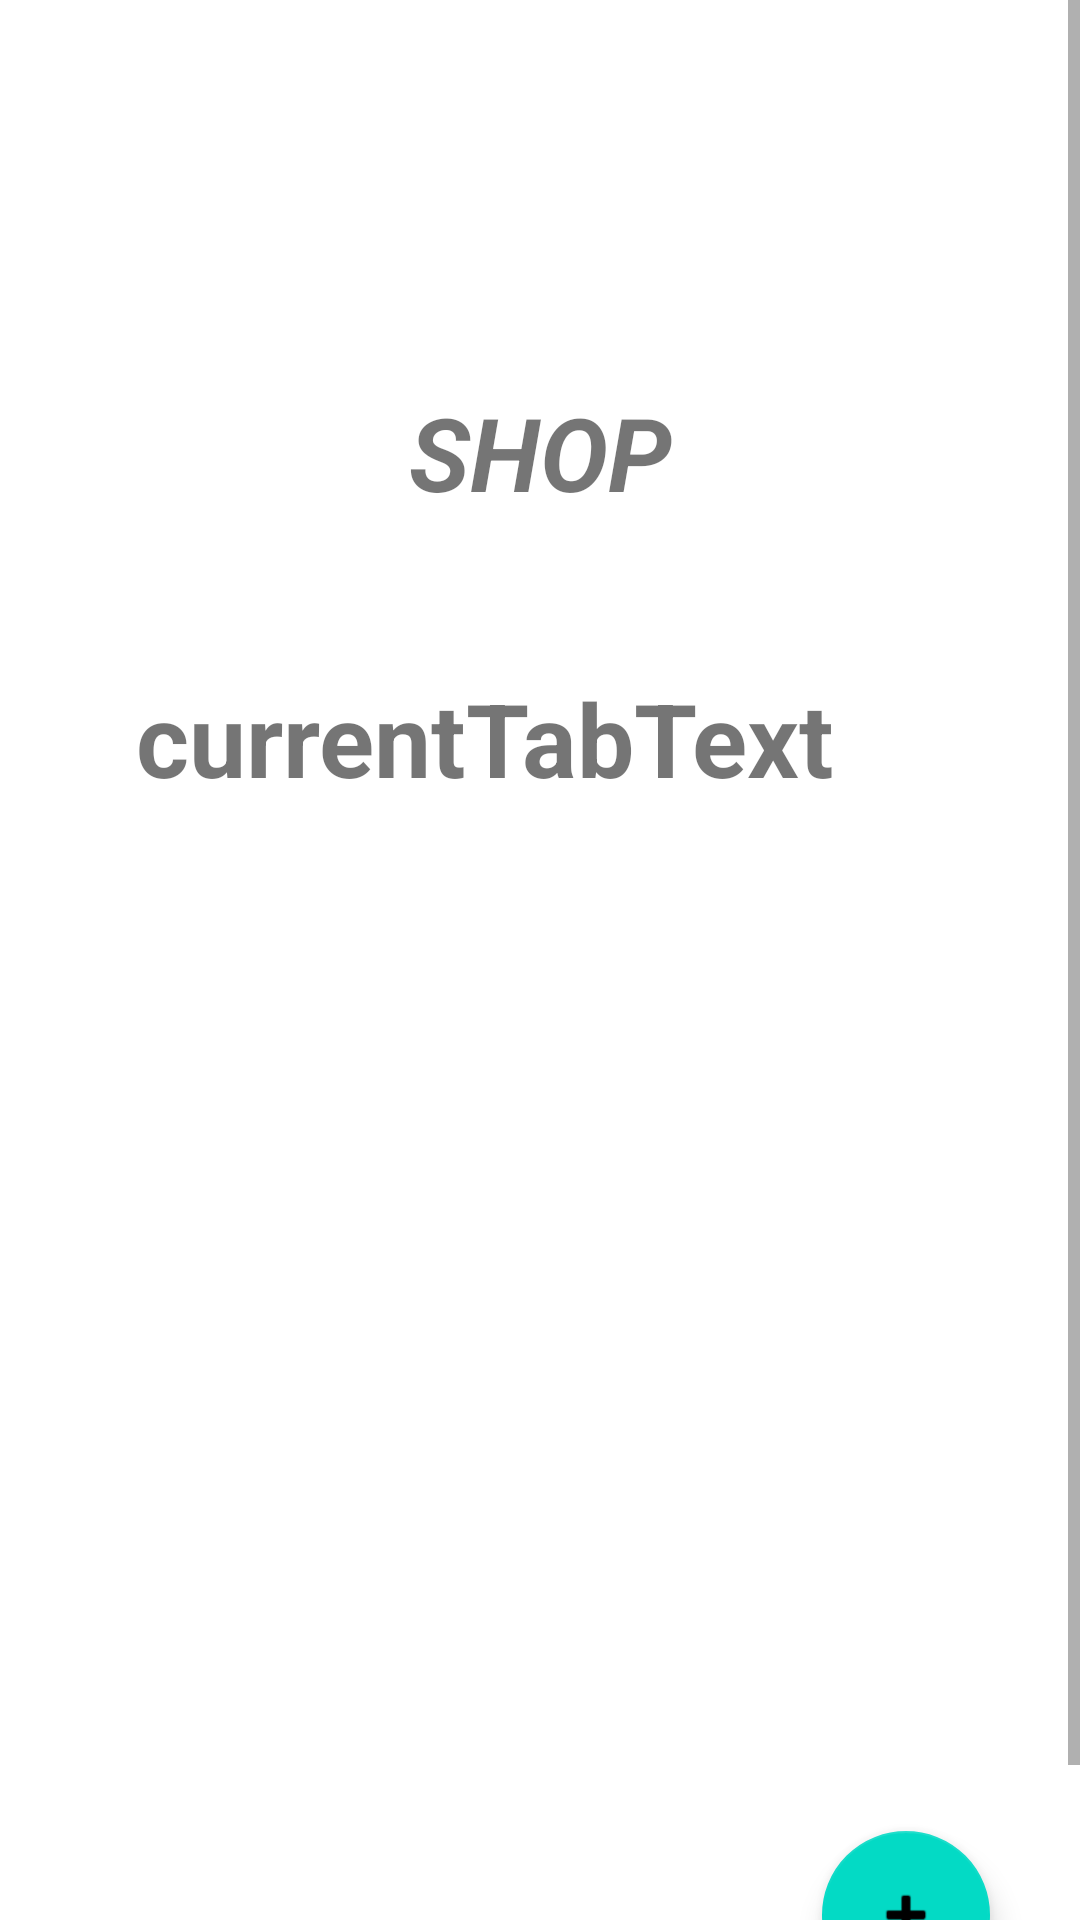

Reconstruct the res/layout file that produces this screen, plus the resources it refers to.
<!-- AndroidManifest.xml: application theme Theme.RoomateShoppingApp -->
<!-- res/layout/activity_home.xml -->
<?xml version="1.0" encoding="utf-8"?>
<androidx.drawerlayout.widget.DrawerLayout xmlns:android="http://schemas.android.com/apk/res/android"
    xmlns:app="http://schemas.android.com/apk/res-auto"
    xmlns:tools="http://schemas.android.com/tools"
    android:id="@+id/home_drawer_layout"
    android:layout_width="match_parent"
    android:layout_height="match_parent"
    tools:context=".MainActivity"
    tools:ignore="HardcodedText">

    
    
    <ScrollView
        android:layout_width="match_parent"
        android:layout_height="match_parent">

        <LinearLayout
            android:id="@+id/currentTab"
            android:layout_width="match_parent"
            android:layout_height="wrap_content"
            android:orientation="vertical">

            <TextView
                android:id="@+id/shopScreenTitle"
                android:layout_width="match_parent"
                android:layout_height="wrap_content"
                android:layout_marginTop="128dp"
                android:layout_marginBottom="50dp"
                android:gravity="center"
                android:text="SHOP"
                android:textSize="34sp"
                android:textStyle="bold|italic" />

            <TextView
                android:id="@+id/currentTabText"
                android:layout_width="269dp"
                android:layout_height="85dp"
                android:layout_gravity="center"
                android:layout_weight="1"
                android:text="currentTabText"
                android:textSize="34sp"
                android:textStyle="bold" />

            <androidx.recyclerview.widget.RecyclerView
                android:id="@+id/recyclerView"
                android:layout_width="290dp"
                android:layout_height="292dp"
                android:layout_gravity="center"
                android:layout_marginLeft="20dp"
                android:layout_marginTop="10dp"
                android:layout_marginRight="20dp"
                android:scrollbars="vertical"
                app:layout_constraintEnd_toEndOf="parent"
                app:layout_constraintStart_toStartOf="parent"
                app:layout_constraintTop_toTopOf="parent" />

            <com.google.android.material.floatingactionbutton.FloatingActionButton
                android:id="@+id/floatingActionButtonHomeScreen"
                android:layout_width="match_parent"
                android:layout_height="wrap_content"
                android:layout_gravity="end"
                android:layout_marginEnd="30dp"
                android:layout_marginBottom="30dp"
                android:clickable="true"

                android:contentDescription="Add New Item"
                app:layout_constraintBottom_toBottomOf="parent"
                app:layout_constraintEnd_toEndOf="parent"
                app:srcCompat="@android:drawable/ic_input_add" />
        </LinearLayout>
    </ScrollView>

    <com.google.android.material.navigation.NavigationView
        android:id="@+id/homeScreenMenu"
        android:layout_width="wrap_content"
        android:layout_height="match_parent"
        android:layout_gravity="start"
        app:menu="@menu/side_menu" />

</androidx.drawerlayout.widget.DrawerLayout>
<!-- resources referenced by this layout -->
<resources>
  <style name="Theme.RoomateShoppingApp" parent="Theme.MaterialComponents.DayNight.DarkActionBar">
          
          <item name="colorPrimary">@color/purple_500</item>
          <item name="colorPrimaryVariant">@color/purple_700</item>
          <item name="colorOnPrimary">@color/white</item>
          
          <item name="colorSecondary">@color/teal_200</item>
          <item name="colorSecondaryVariant">@color/teal_700</item>
          <item name="colorOnSecondary">@color/black</item>
          
          <item name="android:statusBarColor">?attr/colorPrimaryVariant</item>
          
      </style>
  <color name="purple_500">#FF6200EE</color>
  <color name="purple_700">#FF3700B3</color>
  <color name="white">#FFFFFFFF</color>
  <color name="teal_200">#FF03DAC5</color>
  <color name="teal_700">#FF018786</color>
  <color name="black">#FF000000</color>
</resources>
